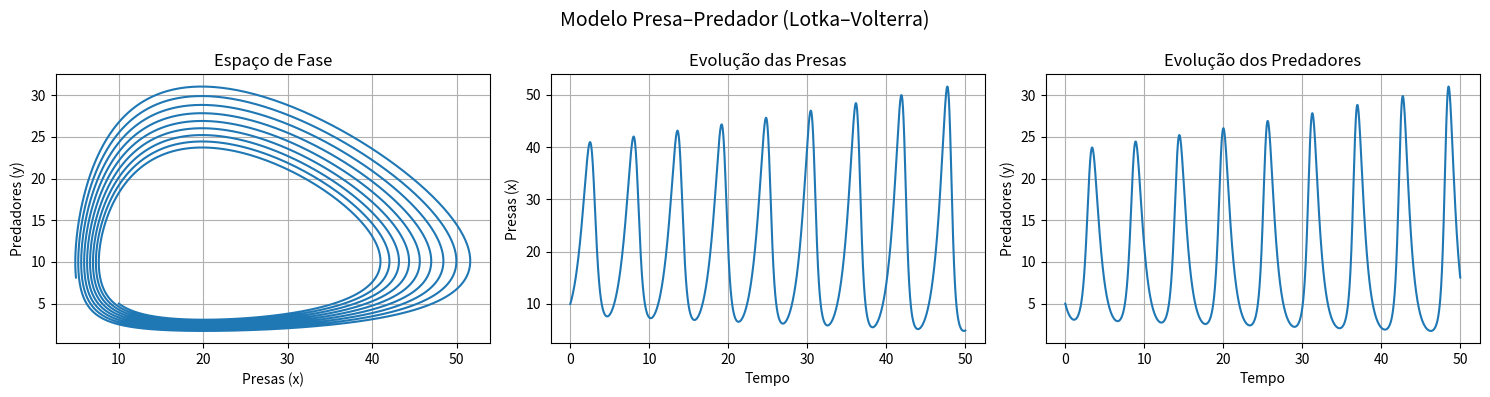

Write the Python code that produced this figure.
import numpy as np
import matplotlib.pyplot as plt

# =========================
# Parâmetros do modelo
# =========================
alpha = 1.0    # crescimento da presa
beta  = 0.1    # taxa de predação
gamma = 1.5    # mortalidade do predador
delta = 0.075  # eficiência alimentar

# =========================
# Tempo
# =========================
dt = 0.01
T = 50
t = np.arange(0, T, dt)

# =========================
# Condições iniciais
# =========================
x = np.zeros(len(t))  # presas
y = np.zeros(len(t))  # predadores
x[0], y[0] = 10.0, 5.0

# =========================
# Integração (Euler)
# =========================
for i in range(len(t) - 1):
    x[i+1] = x[i] + dt * (alpha * x[i] - beta * x[i] * y[i])
    y[i+1] = y[i] + dt * (-gamma * y[i] + delta * x[i] * y[i])

# =========================
# Gráficos lado a lado
# =========================
fig, axes = plt.subplots(1, 3, figsize=(15, 4))

# Espaço de fase
axes[0].plot(x, y)
axes[0].set_xlabel("Presas (x)")
axes[0].set_ylabel("Predadores (y)")
axes[0].set_title("Espaço de Fase")
axes[0].grid(True)

# Presas vs tempo
axes[1].plot(t, x)
axes[1].set_xlabel("Tempo")
axes[1].set_ylabel("Presas (x)")
axes[1].set_title("Evolução das Presas")
axes[1].grid(True)

# Predadores vs tempo
axes[2].plot(t, y)
axes[2].set_xlabel("Tempo")
axes[2].set_ylabel("Predadores (y)")
axes[2].set_title("Evolução dos Predadores")
axes[2].grid(True)

plt.suptitle("Modelo Presa–Predador (Lotka–Volterra)", fontsize=14)
plt.tight_layout()
plt.show()